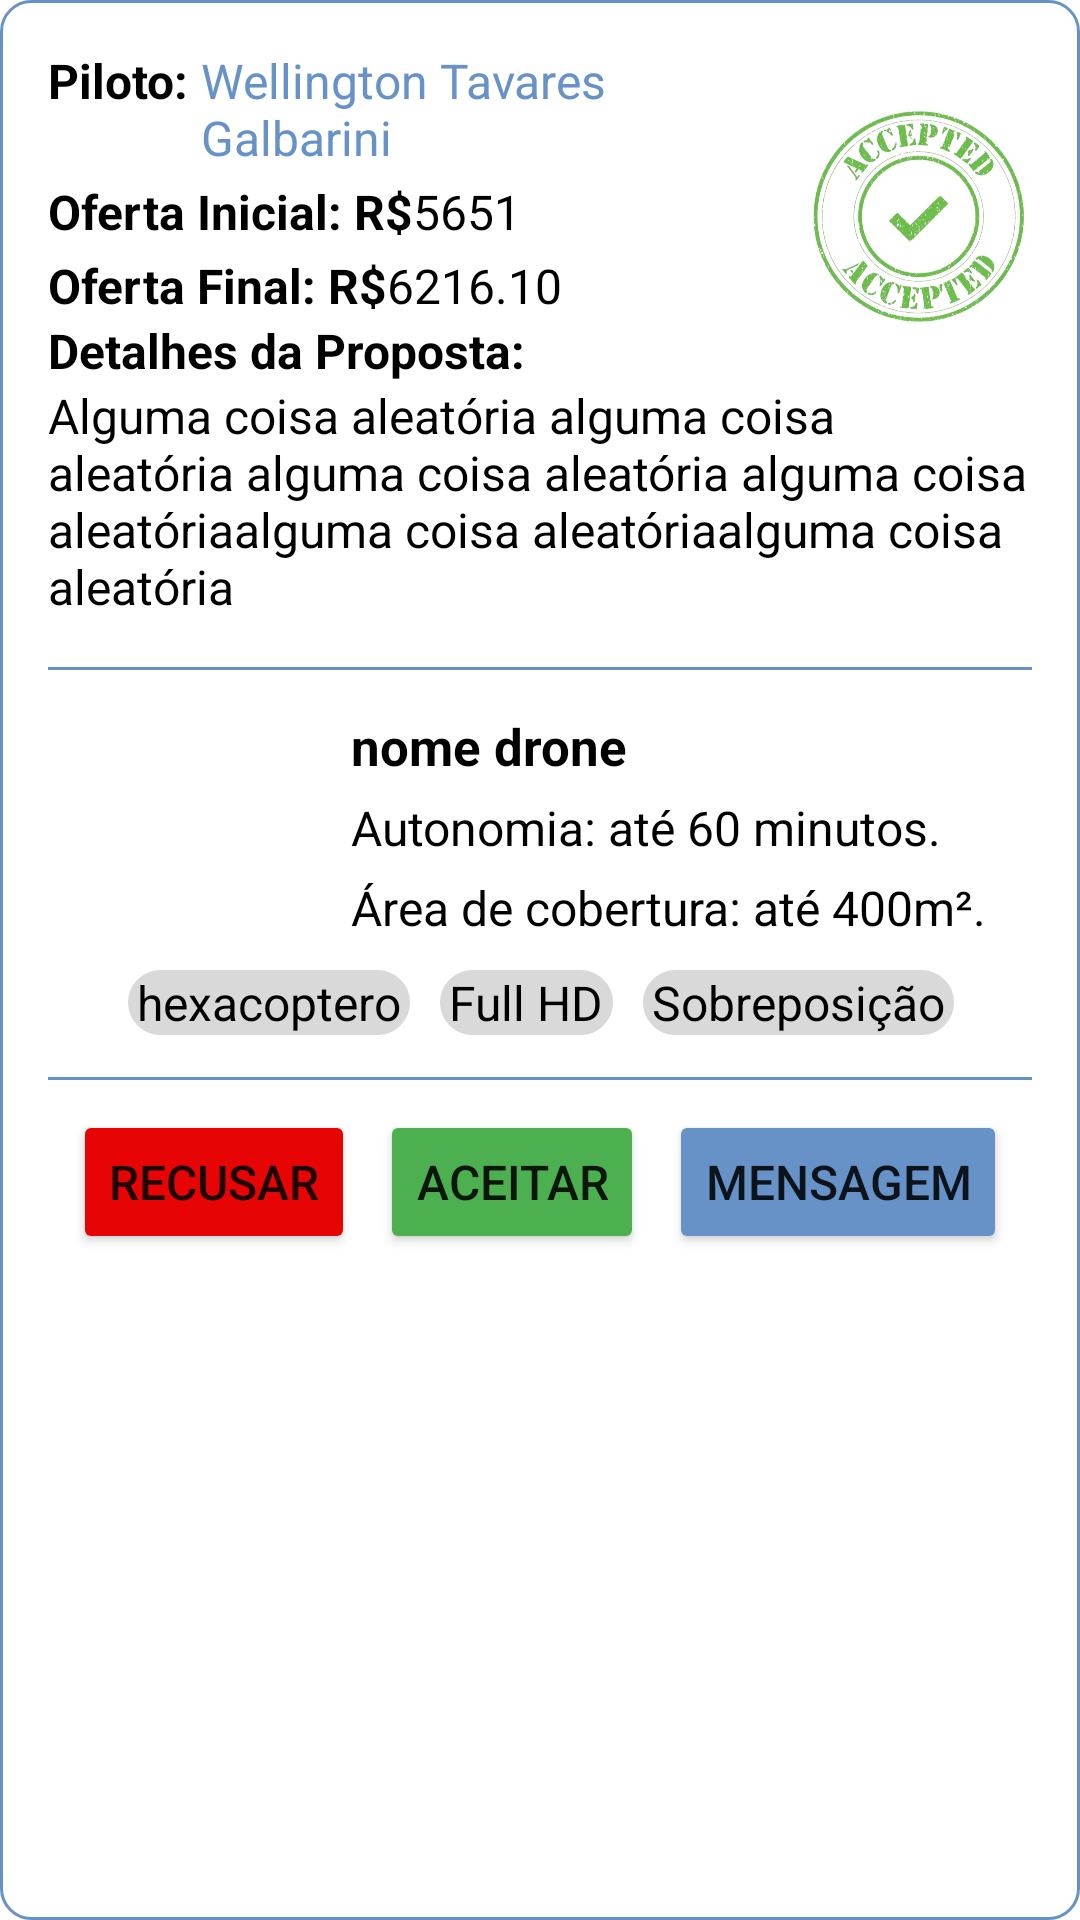

Reconstruct the res/layout file that produces this screen, plus the resources it refers to.
<!-- AndroidManifest.xml: application theme Theme.NeedDroneAppOfc -->
<!-- res/layout/itemproposta.xml -->
<?xml version="1.0" encoding="utf-8"?>
<androidx.constraintlayout.widget.ConstraintLayout xmlns:android="http://schemas.android.com/apk/res/android"
    xmlns:app="http://schemas.android.com/apk/res-auto"
    xmlns:tools="http://schemas.android.com/tools"
    android:layout_width="match_parent"
    android:layout_height="wrap_content"
    android:background="@drawable/container_border"
    android:orientation="vertical"
    android:padding="16dp"
    android:layout_margin="5dp">


    <LinearLayout
        android:id="@+id/linearLayout5"
        android:layout_width="match_parent"
        android:layout_height="wrap_content"
        android:orientation="vertical"
        app:layout_constraintEnd_toEndOf="parent"
        app:layout_constraintStart_toStartOf="parent"
        app:layout_constraintTop_toTopOf="parent">

        <LinearLayout
            android:layout_width="match_parent"
            android:layout_height="wrap_content"
            android:orientation="horizontal"
            >
        <LinearLayout
            android:layout_width="0dp"
            android:layout_weight="1"
            android:layout_height="wrap_content"
            android:orientation="vertical">

            <LinearLayout
                android:layout_width="wrap_content"
                android:layout_height="wrap_content"
                android:orientation="horizontal">
                <TextView
                    android:layout_width="wrap_content"
                    android:layout_height="wrap_content"
                    android:text="Piloto: "
                    android:textColor="@color/black"
                    android:textSize="@dimen/texts"
                    android:textStyle="bold"/>
                <TextView
                    android:id="@+id/enviadorProposta"
                    android:layout_width="wrap_content"
                    android:layout_height="wrap_content"
                    android:linksClickable="true"
                    android:text="Wellington Tavares Galbarini"
                    android:textColor="@color/blueFirst"
                    android:textSize="@dimen/texts" />
            </LinearLayout>

            <LinearLayout
                android:layout_width="wrap_content"
                android:layout_height="wrap_content"
                android:orientation="horizontal"
                android:layout_marginTop="3dp">
                <TextView
                    android:layout_width="wrap_content"
                    android:layout_height="wrap_content"
                    android:text="Oferta Inicial: R$"
                    android:textColor="@color/black"
                    android:textSize="@dimen/texts"
                    android:textStyle="bold"/>
                <TextView
                    android:id="@+id/valorProposta"
                    android:layout_width="wrap_content"
                    android:layout_height="wrap_content"
                    android:text="5651"
                    android:textColor="@color/black"
                    android:textSize="@dimen/texts" />
            </LinearLayout>

            <LinearLayout
                android:layout_width="wrap_content"
                android:layout_height="wrap_content"
                android:orientation="horizontal"
                android:layout_marginTop="3dp">
                <TextView
                    android:layout_width="wrap_content"
                    android:layout_height="wrap_content"
                    android:text="Oferta Final: R$"
                    android:textColor="@color/black"
                    android:textSize="@dimen/texts"
                    android:textStyle="bold"/>
                <TextView
                    android:id="@+id/valorPropostaFinal"
                    android:layout_width="wrap_content"
                    android:layout_height="wrap_content"
                    android:text="6216.10"
                    android:textColor="@color/black"
                    android:textSize="@dimen/texts" />
            </LinearLayout>
            <TextView
                android:layout_width="wrap_content"
                android:layout_height="wrap_content"
                android:text="Detalhes da Proposta: "
                android:textColor="@color/black"
                android:textSize="@dimen/texts"
                android:textStyle="bold"/>

        </LinearLayout>
        <ImageView
            android:id="@+id/statusImage"
            android:layout_width="75dp"
            android:layout_height="75dp"
            android:src="@drawable/accepted"
            android:layout_gravity="center"/>
        </LinearLayout>


        <TextView
            android:id="@+id/detalhesProposta"
            android:layout_width="wrap_content"
            android:layout_height="wrap_content"
            android:text="Alguma coisa aleatória alguma coisa aleatória alguma coisa aleatória alguma coisa aleatóriaalguma coisa aleatóriaalguma coisa aleatória"
            android:textColor="@color/black"
            android:textSize="@dimen/texts" />
    </LinearLayout>


    <androidx.constraintlayout.widget.ConstraintLayout
    android:id="@+id/container_drones"
    android:layout_width="350dp"
    android:layout_height="wrap_content"
    android:layout_marginTop="16dp"
    android:background="@drawable/container_border"
    android:padding="10dp"
    app:layout_constraintEnd_toEndOf="parent"
    app:layout_constraintStart_toStartOf="parent"
    app:layout_constraintTop_toBottomOf="@+id/linearLayout5">

    <ImageView
        android:id="@+id/droneImagem"
        android:layout_width="70dp"
        android:layout_height="70dp"
        android:layout_marginTop="5dp"
        android:layout_marginStart="15dp"
        android:src="@drawable/logo"
        app:layout_constraintStart_toStartOf="parent"
        app:layout_constraintTop_toTopOf="parent" />

    <LinearLayout
        android:id="@+id/linearLayout"
        android:layout_width="wrap_content"
        android:layout_height="wrap_content"
        android:orientation="vertical"
        android:padding="5dp"
        app:layout_constraintEnd_toEndOf="parent"
        app:layout_constraintStart_toEndOf="@+id/droneImagem"
        app:layout_constraintTop_toTopOf="parent"
        tools:ignore="MissingConstraints">

        <TextView
            android:id="@+id/nomeDrone"
            android:layout_width="wrap_content"
            android:layout_height="wrap_content"
            android:layout_marginBottom="5dp"
            android:text="nome drone"
            android:textColor="@color/black"
            android:textSize="17sp"
            android:textStyle="bold"
            tools:ignore="MissingConstraints" />

        <TextView
            android:id="@+id/droneAutonomia"
            android:layout_width="wrap_content"
            android:layout_height="wrap_content"
            android:layout_marginBottom="5dp"
            android:text="Autonomia: até 60 minutos."
            android:textColor="@color/black"
            android:textSize="@dimen/texts" />

        <TextView
            android:id="@+id/droneAreaCobertura"
            android:layout_width="wrap_content"
            android:layout_height="wrap_content"
            android:text="Área de cobertura: até 400m²."
            android:textColor="@color/black"
            android:textSize="@dimen/texts"
            app:layout_constraintStart_toEndOf="@+id/imageView2"
            app:layout_constraintTop_toBottomOf="@+id/textView9"
            tools:ignore="MissingConstraints" />

    </LinearLayout>

    <LinearLayout
        android:id="@+id/linearLayout2"
        android:layout_width="wrap_content"
        android:layout_height="wrap_content"
        android:orientation="horizontal"
        app:layout_constraintEnd_toEndOf="parent"
        app:layout_constraintStart_toStartOf="parent"
        app:layout_constraintTop_toBottomOf="@+id/linearLayout">

        <TextView
            android:id="@+id/droneTipo"
            android:layout_width="wrap_content"
            android:layout_height="wrap_content"
            android:layout_margin="5dp"
            android:background="@drawable/container_edit_text"
            android:backgroundTint="@color/gray"
            android:paddingStart="3dp"
            android:paddingEnd="3dp"
            android:text="hexacoptero"
            android:textColor="@color/black"
            android:textSize="@dimen/texts"
            app:layout_constraintStart_toEndOf="@+id/imageView2"
            app:layout_constraintTop_toBottomOf="@+id/linearLayout"
            tools:ignore="MissingConstraints" />

        <TextView
            android:id="@+id/droneResolucao"
            android:layout_width="wrap_content"
            android:layout_height="wrap_content"
            android:layout_margin="5dp"
            android:background="@drawable/container_edit_text"
            android:backgroundTint="@color/gray"
            android:paddingStart="3dp"
            android:paddingEnd="3dp"
            android:text="Full HD"
            android:textColor="@color/black"
            android:textSize="@dimen/texts"
            app:layout_constraintStart_toEndOf="@+id/textView11"
            app:layout_constraintTop_toBottomOf="@+id/linearLayout"
            tools:ignore="MissingConstraints" />

        <TextView
            android:id="@+id/droneSobreposicao"
            android:layout_width="wrap_content"
            android:layout_height="wrap_content"
            android:layout_margin="5dp"
            android:background="@drawable/container_edit_text"
            android:backgroundTint="@color/gray"
            android:paddingStart="3dp"
            android:paddingEnd="3dp"
            android:text="Sobreposição"
            android:textColor="@color/black"
            android:textSize="@dimen/texts"
            app:layout_constraintStart_toEndOf="@+id/textView12"
            app:layout_constraintTop_toBottomOf="@+id/linearLayout"
            tools:ignore="MissingConstraints" />
    </LinearLayout>

</androidx.constraintlayout.widget.ConstraintLayout>

    <LinearLayout
        android:layout_width="match_parent"
        android:layout_height="wrap_content"
        android:orientation="horizontal"
        app:layout_constraintTop_toBottomOf="@+id/container_drones"
        android:gravity="center"
        android:layout_marginTop="10dp">
        <View
            android:layout_width="0dp"
            android:layout_height="1dp"
            android:layout_weight="1"/>
        <Button
            android:id="@+id/btRecusar"
            android:layout_width="wrap_content"
            android:layout_height="wrap_content"
            android:backgroundTint="#E60404"
            android:text="Recusar"
            android:textSize="@dimen/texts" />
        <View
            android:layout_width="0dp"
            android:layout_height="1dp"
            android:layout_weight="1"/>
        <Button
            android:id="@+id/btAceitar"
            android:layout_width="wrap_content"
            android:layout_height="wrap_content"
            android:backgroundTint="#4CAF50"
            android:text="Aceitar"
            android:textSize="@dimen/texts" />
        <View
            android:layout_width="0dp"
            android:layout_height="1dp"
            android:layout_weight="1"/>
        <Button
            android:id="@+id/btMensagem"
            android:layout_width="wrap_content"
            android:layout_height="wrap_content"
            android:backgroundTint="@color/blueFirst"
            android:text="Mensagem"
            android:textSize="@dimen/texts" />
        <View
            android:layout_width="0dp"
            android:layout_height="1dp"
            android:layout_weight="1"/>
    </LinearLayout>


</androidx.constraintlayout.widget.ConstraintLayout>
<!-- resources referenced by this layout -->
<resources>
  <color name="black">#FF000000</color>
  <color name="blueFirst">#6792C7</color>
  <color name="gray">#D9D9D9 </color>
  <dimen name="texts">16sp</dimen>
  <!-- drawable accepted: png bitmap (drawable, 310916 bytes) -->
  <!-- drawable container_border (drawable) -->
  <?xml version="1.0" encoding="utf-8"?>
  <shape xmlns:android="http://schemas.android.com/apk/res/android">
  
      <corners android:radius="10dp" />
       <stroke android:width="1dip"
           android:color="@color/blueFirst" />
  </shape>
  <!-- drawable container_edit_text (drawable) -->
  <?xml version="1.0" encoding="utf-8"?>
  <shape xmlns:android="http://schemas.android.com/apk/res/android">
      <solid android:color="@color/white"/>
      <corners android:radius="30dp"/>
      <stroke android:color="@color/blueFirst" android:width="1dp"/>
  </shape>
  <style name="Theme.NeedDroneAppOfc" parent="Theme.MaterialComponents.DayNight.DarkActionBar">
          
          <item name="colorPrimary">@color/blueSecond</item>
          <item name="colorPrimaryVariant">@color/blueFirst</item>
          <item name="colorOnPrimary">@color/white</item>
          
          <item name="colorSecondary">@color/teal_200</item>
          <item name="colorSecondaryVariant">@color/teal_700</item>
          <item name="colorOnSecondary">@color/black</item>
          
          <item name="android:statusBarColor">?attr/colorPrimaryVariant</item> 
          
      </style>
  <color name="white">#FFFFFFFF</color>
  <color name="blueSecond">#6629ABE2</color>
  <color name="teal_200">#FF03DAC5</color>
  <color name="teal_700">#FF018786</color>
</resources>
